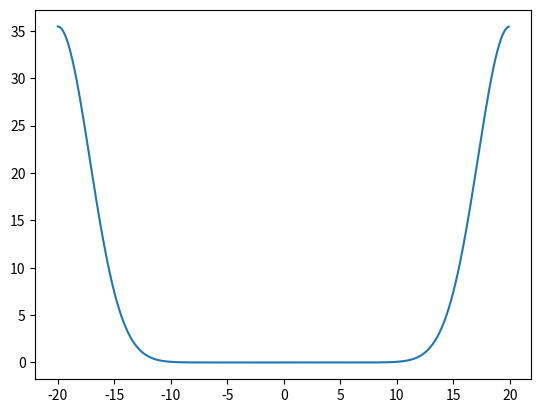

This chart was generated by the following Python code:
#The correlation function f (star) g is integral of f(x)g(x+y).  Through a similar
#proof, one can show f(star) g=ift(dft(f)*conj(dft(g))).  Write a routine to
#take the correlation function of two arrays.  Plot the correlation
#function of a Gaussian with itself.  

from numpy.fft import fft,ifft
import numpy
from matplotlib import pyplot as plt

def mycorr(x,y):
    assert(x.size==y.size)  #if the vectors are different sizes, get grumpy
    xft=fft(x)
    yft=fft(y)
    yftconj=numpy.conj(yft)
    return numpy.real(ifft(xft*yftconj))

if __name__=='__main__':
        x=numpy.arange(-20,20,0.1)
        sigma=2
        y=numpy.exp(-0.5*x**2/sigma**2)
        
        ycorr=mycorr(y,y)
        plt.plot(x,ycorr)
        plt.show()
        



